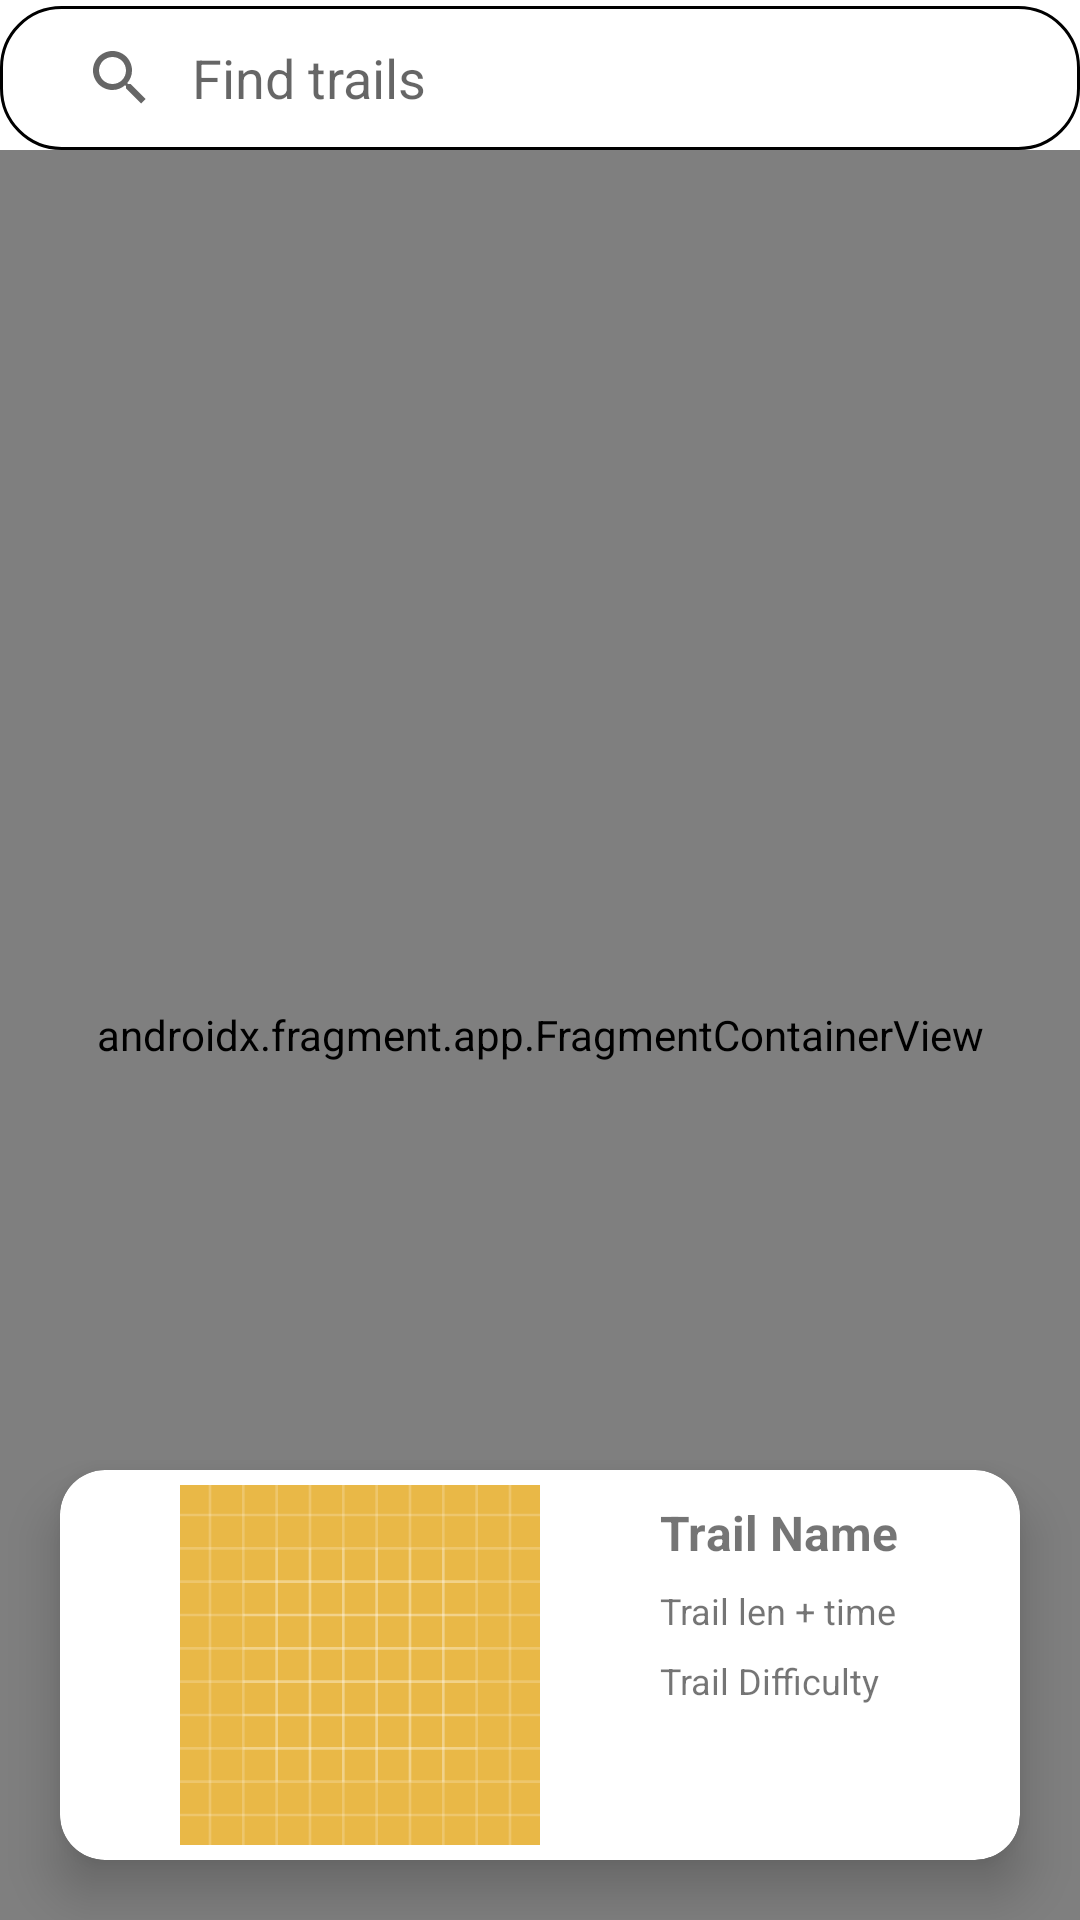

Here is an Android app screen rendered from its layout file. Give the layout XML and the strings, colors and styles it references.
<!-- AndroidManifest.xml: application theme Theme.HikerHub -->
<!-- res/layout/fragment_home.xml -->
<?xml version="1.0" encoding="utf-8"?>
<androidx.constraintlayout.widget.ConstraintLayout
    xmlns:android="http://schemas.android.com/apk/res/android"
    xmlns:app="http://schemas.android.com/apk/res-auto"
    xmlns:tools="http://schemas.android.com/tools"
    android:layout_width="match_parent"
    android:layout_height="match_parent">



    <SearchView
        android:id="@+id/searchView"
        android:layout_width="match_parent"
        android:layout_height="wrap_content"
        android:background="@drawable/searchview_bg"
        android:iconifiedByDefault="false"
        android:layout_marginTop="2dp"
        android:queryBackground="@android:color/transparent"
        app:layout_constraintStart_toStartOf="parent"
        app:layout_constraintTop_toTopOf="parent"
        app:cardCornerRadius="20dp"
        app:cardElevation="10dp"
        android:queryHint="Find trails">

    </SearchView>

    <ScrollView
        android:id="@+id/scrollView2"
        android:layout_width="match_parent"
        android:layout_height="wrap_content"
        android:layout_marginTop="16sp"
        android:paddingBottom="70dp"
        app:layout_constraintTop_toBottomOf="@+id/searchView">

        <RelativeLayout
            android:layout_width="match_parent"
            android:layout_height="wrap_content"
            android:orientation="vertical">

            <TextView
                android:id="@+id/txtTopTrails"
                android:layout_width="wrap_content"
                android:layout_height="wrap_content"
                android:layout_marginStart="16dp"
                android:text="Top Trails Nearby"
                android:textSize="20sp"
                android:textStyle="bold" />

            <androidx.recyclerview.widget.RecyclerView
                android:id="@+id/topTrailsRecView"
                android:layout_width="match_parent"
                android:layout_height="wrap_content"
                android:layout_below="@+id/txtTopTrails"
                android:layout_marginTop="16dp"
                android:visibility="visible"
                app:layout_constraintTop_toBottomOf="@+id/txtTopTrails"
                tools:layout_editor_absoluteX="0dp">

            </androidx.recyclerview.widget.RecyclerView>

            <TextView
                android:id="@+id/txtLikeTrails"
                android:layout_width="wrap_content"
                android:layout_height="wrap_content"
                android:layout_below="@+id/topTrailsRecView"
                android:layout_marginStart="16dp"
                android:layout_marginTop="16dp"
                android:text="Most Like Trails"
                android:textSize="20sp"
                android:textStyle="bold" />

            <androidx.recyclerview.widget.RecyclerView
                android:id="@+id/likeTrailsRecView"
                android:layout_width="match_parent"
                android:layout_height="wrap_content"
                android:layout_below="@+id/txtLikeTrails"
                android:layout_marginTop="16dp"
                android:visibility="visible">

            </androidx.recyclerview.widget.RecyclerView>

        </RelativeLayout>
    </ScrollView>

    <com.google.android.material.floatingactionbutton.FloatingActionButton
        android:id="@+id/floatingLoadMap"
        android:layout_width="wrap_content"
        android:layout_height="wrap_content"
        android:backgroundTint="#27D507"
        android:src="@drawable/ic_map"
        android:visibility="visible"
        app:layout_constraintBottom_toBottomOf="parent"
        app:layout_constraintEnd_toEndOf="parent"
        app:layout_constraintStart_toStartOf="parent"
        android:layout_marginBottom="50dp"/>

    <com.google.android.material.card.MaterialCardView

        android:id="@+id/parentTailMap"
        android:layout_width="match_parent"
        android:layout_height="wrap_content"
        android:layout_marginLeft="20dp"
        android:layout_marginRight="20dp"
        android:layout_marginBottom="20dp"
        app:cardCornerRadius="15dp"
        app:cardElevation="10dp"
        app:layout_constraintBottom_toBottomOf="parent"
        app:layout_constraintEnd_toEndOf="parent"
        app:layout_constraintStart_toStartOf="parent">

        <RelativeLayout
            android:layout_width="match_parent"
            android:layout_height="match_parent">

            <ImageView
                android:id="@+id/imgTrailMap"
                android:layout_width="200dp"
                android:layout_height="120dp"
                android:layout_marginTop="5dp"
                android:layout_marginBottom="5dp"
                android:src="@drawable/ic_launcher_background"
                app:layout_constraintBottom_toBottomOf="parent"
                app:layout_constraintEnd_toEndOf="parent"
                app:layout_constraintStart_toStartOf="parent" />

            <TextView
                android:id="@+id/txtTrailNameMap"
                android:layout_width="wrap_content"
                android:layout_height="wrap_content"
                android:layout_centerHorizontal="true"
                android:layout_marginTop="10dp"
                android:layout_toRightOf="@+id/imgTrailMap"
                android:text="Trail Name"
                android:textSize="16sp"
                android:textStyle="bold" />
            <TextView
                android:id="@+id/txtTrailLenTimeMap"
                android:layout_width="wrap_content"
                android:layout_height="wrap_content"
                android:layout_centerHorizontal="true"
                android:layout_below="@+id/txtTrailNameMap"
                android:layout_marginTop="7dp"
                android:layout_toRightOf="@+id/imgTrailMap"
                android:text="Trail len + time"
                android:textSize="12sp"/>
            <TextView
                android:id="@+id/txtTrailDifficultyMap"
                android:layout_width="wrap_content"
                android:layout_height="wrap_content"
                android:layout_centerHorizontal="true"
                android:layout_below="@+id/txtTrailLenTimeMap"
                android:layout_marginTop="7dp"
                android:layout_toRightOf="@+id/imgTrailMap"
                android:text="Trail Difficulty"
                android:textSize="12sp"/>

        </RelativeLayout>

    </com.google.android.material.card.MaterialCardView>

    <androidx.fragment.app.FragmentContainerView
        android:id="@+id/map"
        android:name="com.google.android.gms.maps.SupportMapFragment"
        android:layout_width="0dp"
        android:layout_height="0dp"
        app:layout_constraintTop_toBottomOf="@id/searchView"
        app:layout_constraintBottom_toBottomOf="parent"
        app:layout_constraintStart_toStartOf="parent"
        app:layout_constraintEnd_toEndOf="parent">
    </androidx.fragment.app.FragmentContainerView>



</androidx.constraintlayout.widget.ConstraintLayout>
<!-- resources referenced by this layout -->
<resources>
  <!-- drawable ic_launcher_background: vector/xml drawable (drawable, 5605 chars, omitted) -->
  <!-- drawable searchview_bg (drawable) -->
  <?xml version="1.0" encoding="utf-8"?>
  <shape xmlns:android="http://schemas.android.com/apk/res/android"
      android:shape="rectangle">
      <corners android:radius="20dp" />
      <stroke
          android:width="1dp"
          android:color="@android:color/black"/>
      <padding
          android:left="8dp"
          android:top="8dp"
          android:right="8dp"
          android:bottom="8dp"/>
  </shape>
  <style name="Theme.HikerHub" parent="Theme.MaterialComponents.DayNight.DarkActionBar">
          
          <item name="colorPrimary">@color/purple_500</item>
          <item name="colorPrimaryVariant">@color/purple_700</item>
          <item name="colorOnPrimary">@color/white</item>
          
          <item name="colorSecondary">@color/teal_200</item>
          <item name="colorSecondaryVariant">@color/teal_700</item>
          <item name="colorOnSecondary">@color/black</item>
          
          <item name="android:statusBarColor">?attr/colorPrimaryVariant</item>
          
      </style>
  <color name="purple_500">#FF6200EE</color>
  <color name="purple_700">#FF3700B3</color>
  <color name="white">#FFFFFFFF</color>
  <color name="teal_200">#FF03DAC5</color>
  <color name="teal_700">#FF018786</color>
  <color name="black">#FF000000</color>
</resources>
